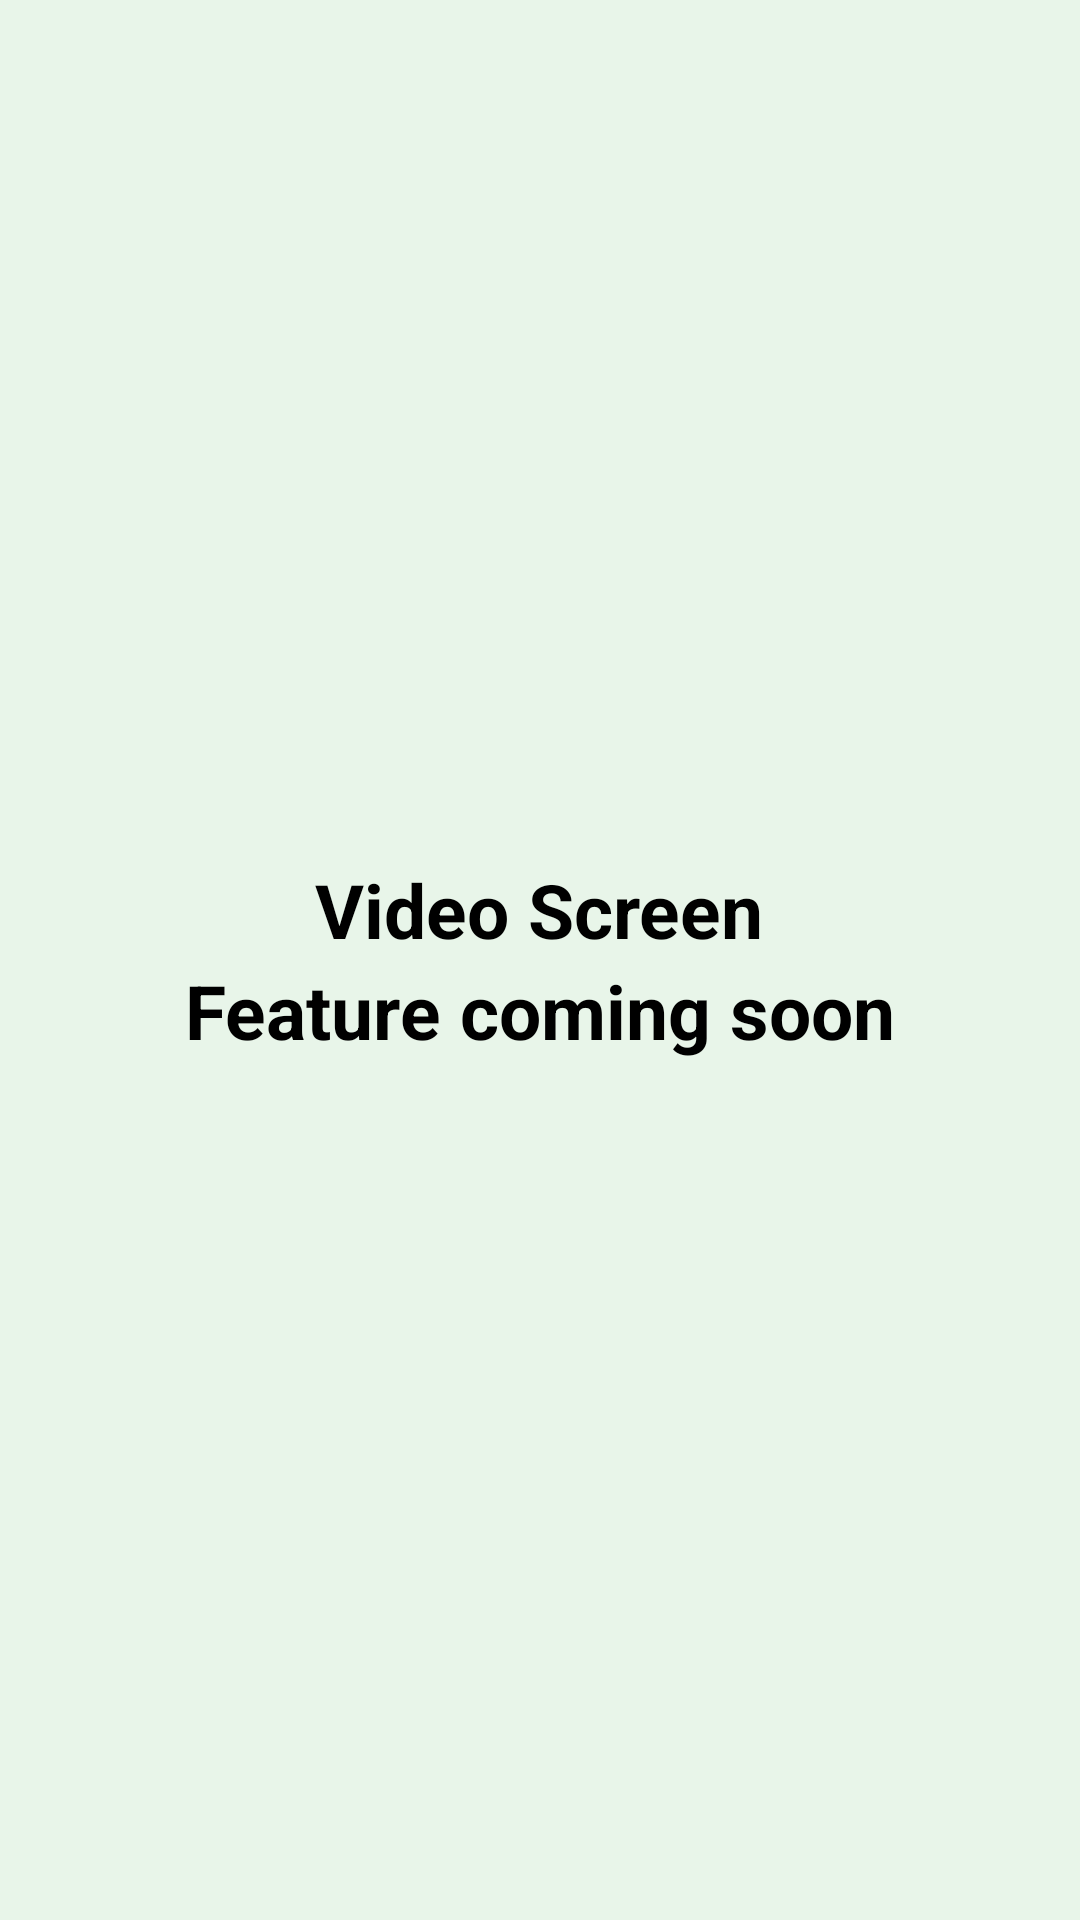

Reconstruct the res/layout file that produces this screen, plus the resources it refers to.
<!-- AndroidManifest.xml: application theme Theme.KUBuddy -->
<!-- res/layout/fragment_video.xml -->
<?xml version="1.0" encoding="utf-8"?>
<LinearLayout xmlns:android="http://schemas.android.com/apk/res/android"
    xmlns:tools="http://schemas.android.com/tools"
    android:layout_width="match_parent"
    android:layout_height="match_parent"
    tools:context=".Fragments.VideoFragment"
    android:orientation="vertical"
    android:background="@color/fragmentBackgroung"
    android:gravity="center">

<TextView
    android:layout_width="wrap_content"
    android:layout_height="wrap_content"
    android:text="Video Screen"
    android:textStyle="bold"
    android:textSize="25sp"
    android:textColor="@color/black"/>
    <TextView
        android:layout_width="wrap_content"
        android:layout_height="wrap_content"
        android:text="Feature coming soon"
        android:textStyle="bold"
        android:textSize="25sp"
        android:textColor="@color/black"/>

</LinearLayout>
<!-- resources referenced by this layout -->
<resources>
  <color name="black">#FF000000</color>
  <color name="fragmentBackgroung">#E8F5E9</color>
  <style name="Theme.KUBuddy" parent="Base.Theme.KUBuddy" />
  <style name="Base.Theme.KUBuddy" parent="Theme.Material3.DayNight.NoActionBar">
          
       <item name="colorPrimary">#4CAF50</item>
          <item name="colorPrimaryDark">#388E3C</item>
          <item name="colorAccent">#C8E6C9</item>
      </style>
</resources>
